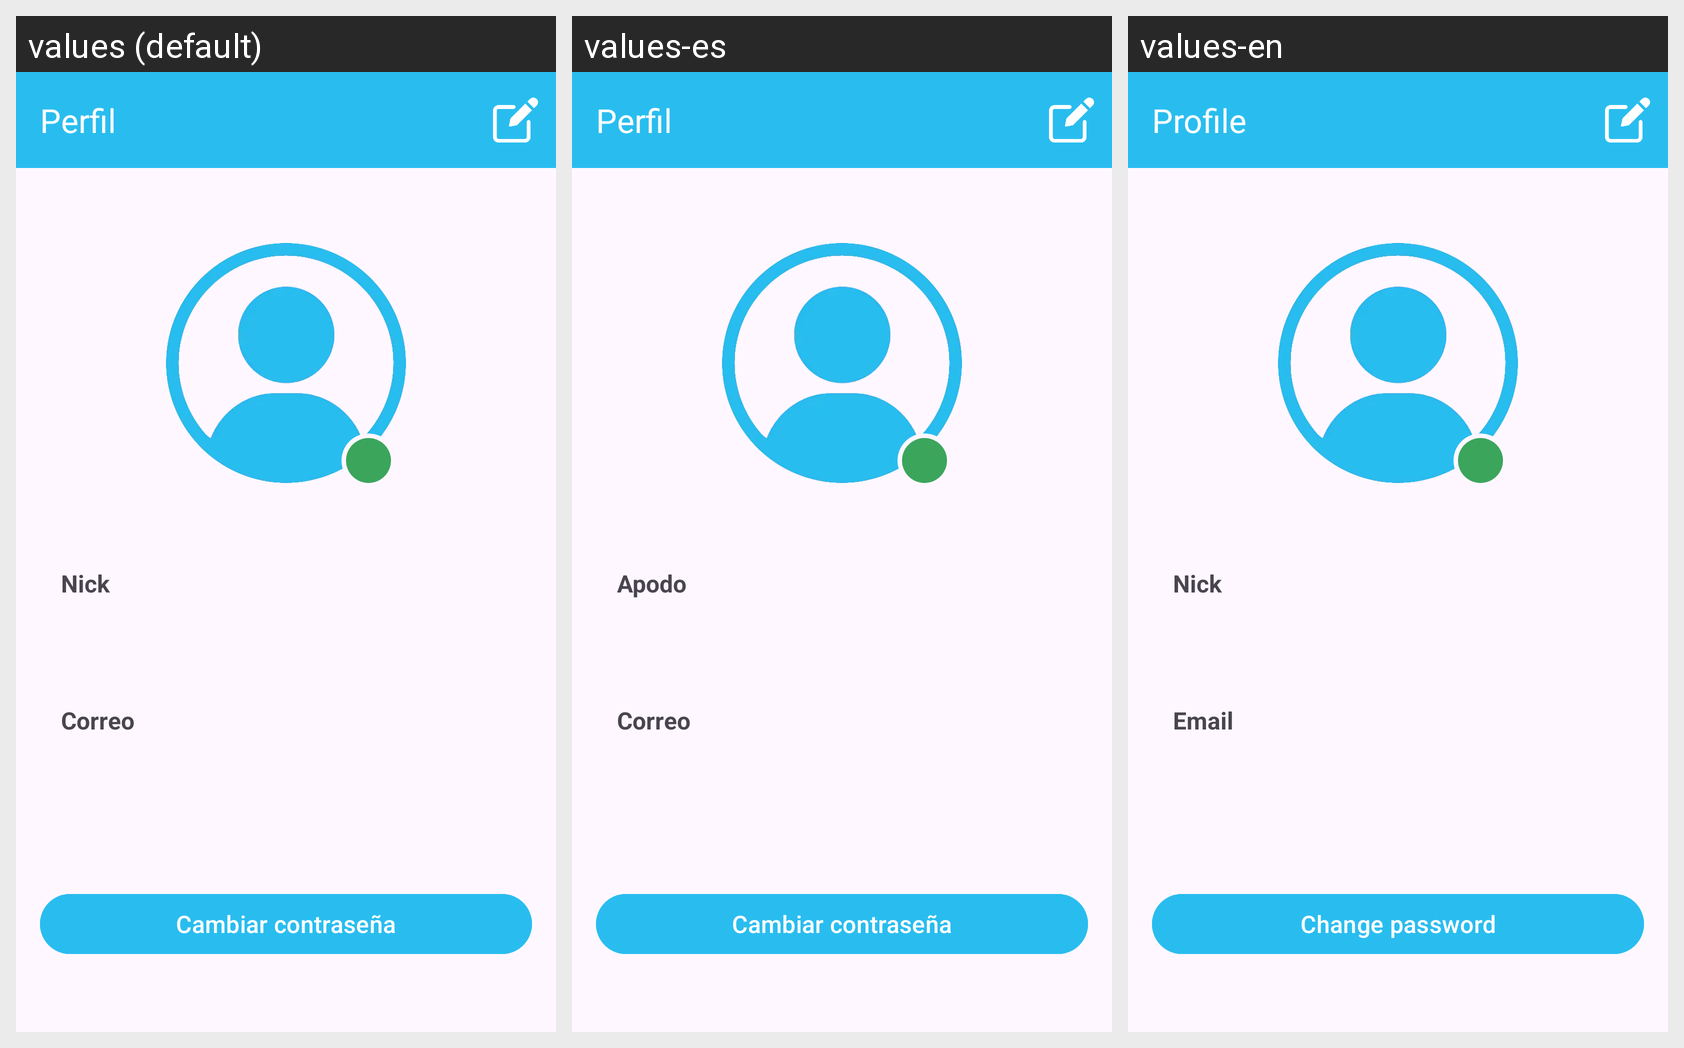

Here is an Android app screen in its default locale and in the app's own translations. Write out the translated-string differences for the strings that appear on this screen.
Android screen res/layout/fragment_profile.xml rendered under 3 locales, left to right: values (default), values-es, values-en. Device: Nexus 5 (rendered at 1080×1920; each locale shown at half size, 540×960, under a caption strip naming it); theme Theme.Talkey_android.
Strings drawn on this screen, with the default value and each locale's value (text and hints the layout hard-codes, and strings that could not be matched under every locale, appear in the picture but are not listed):

profile_title
  values: Perfil
  values-es: Perfil
  values-en: Profile

hint_nick
  values: Nick
  values-es: Apodo
  values-en: Nick

hint_email
  values: Correo
  values-es: Correo
  values-en: Email

change_password
  values: Cambiar contraseña
  values-es: Cambiar contraseña
  values-en: Change password
